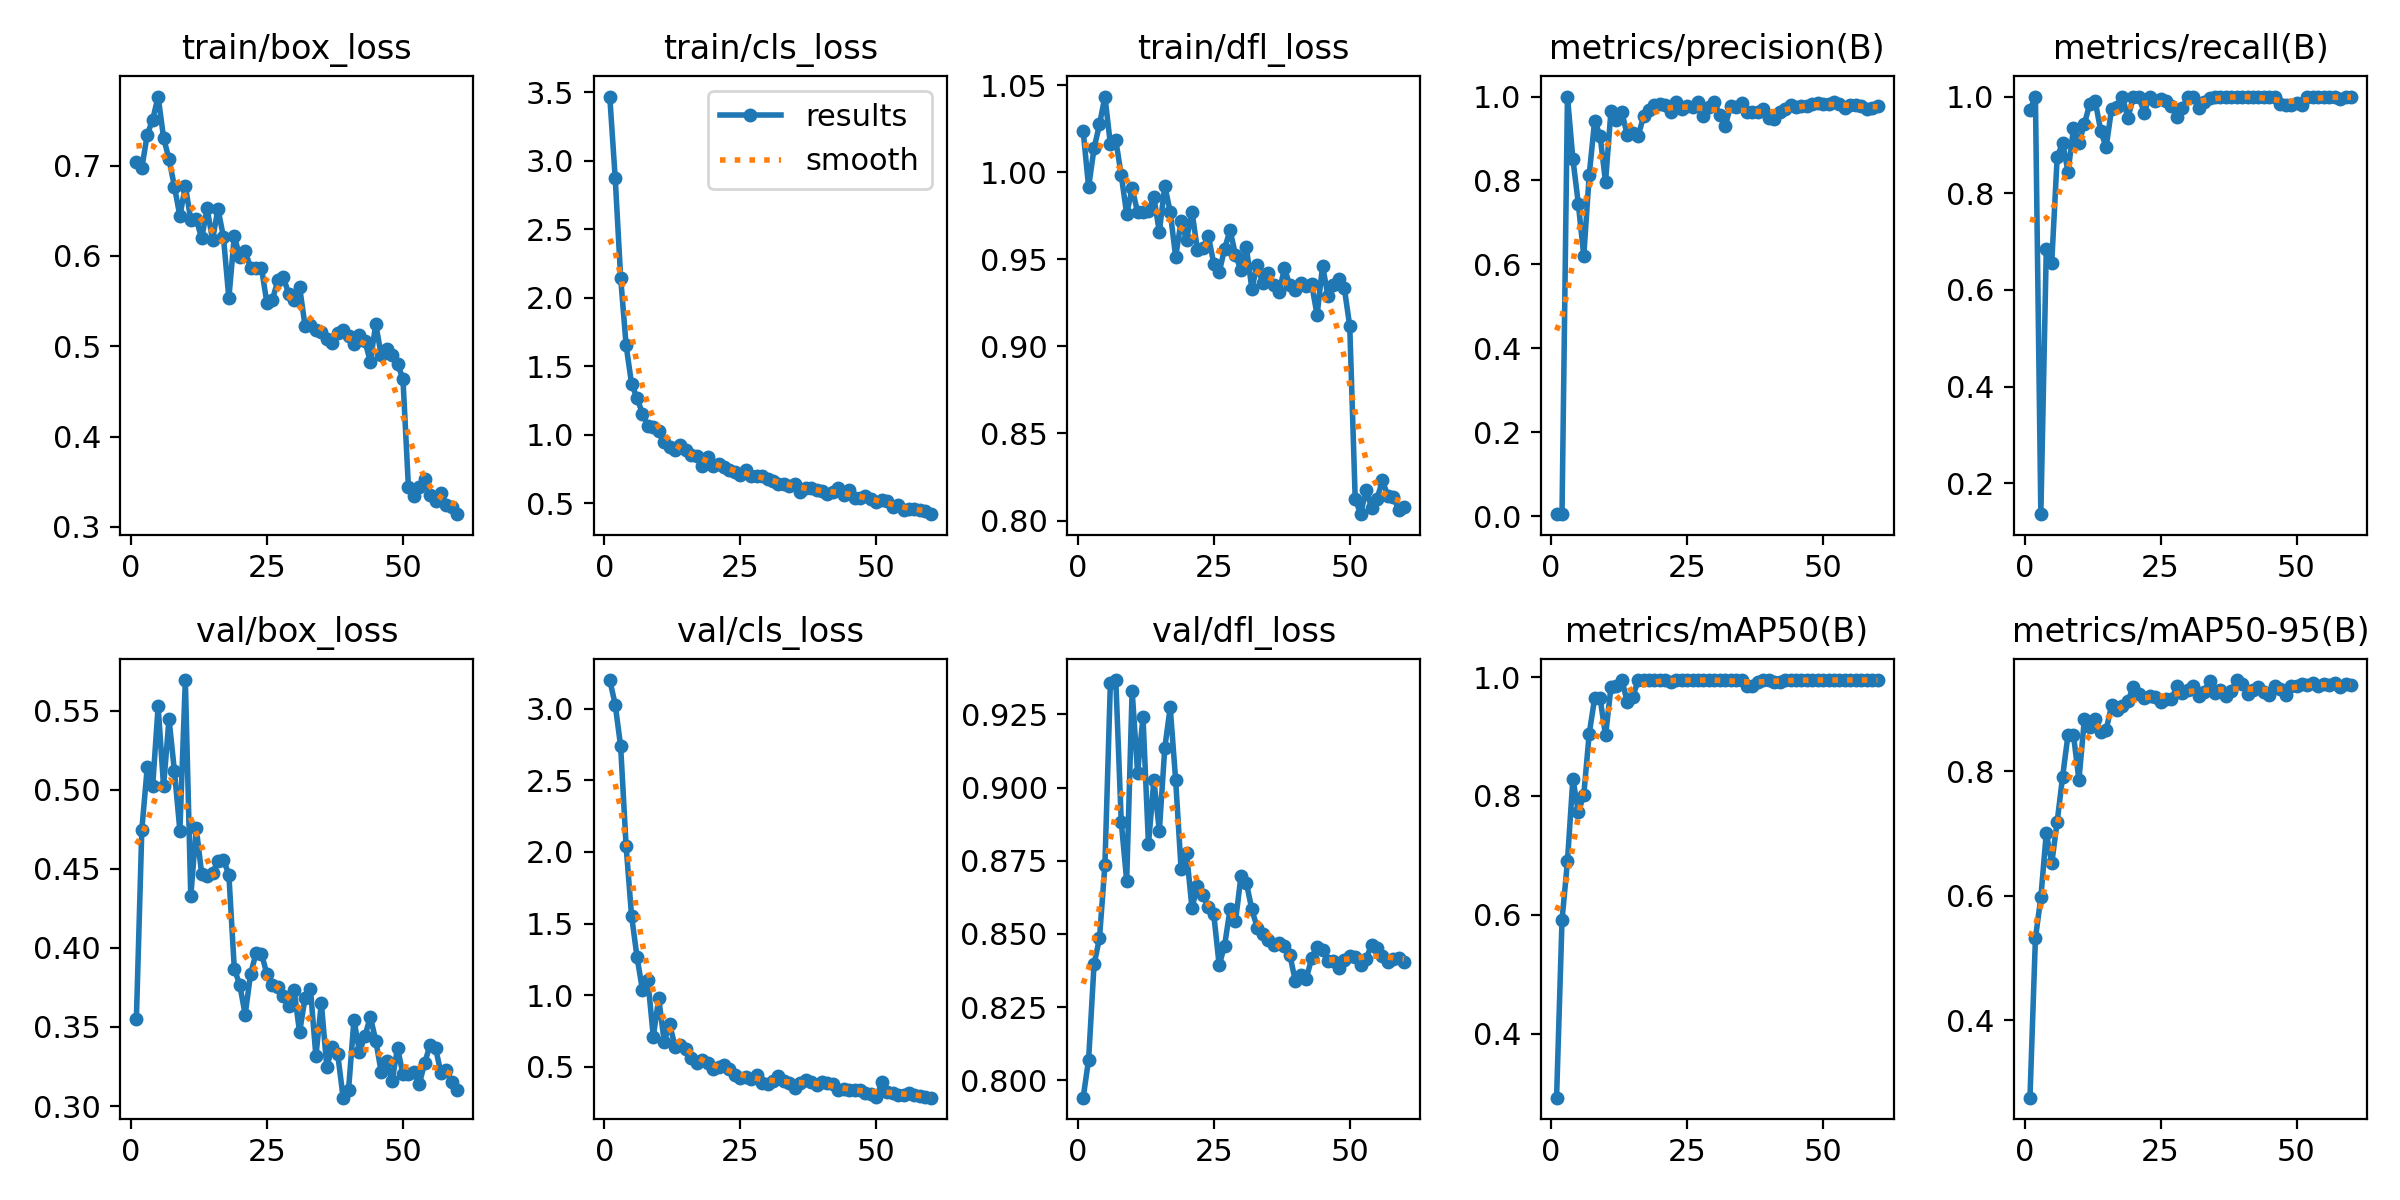

The table this chart was drawn from, first rows:
epoch, time, train/box_loss, train/cls_loss, train/dfl_loss, metrics/precision(B), metrics/recall(B), metrics/mAP50(B), metrics/mAP50-95(B), val/box_loss, val/cls_loss, val/dfl_loss, lr/pg0, lr/pg1, lr/pg2
1, 19.07, 0.7042, 3.467, 1.024, 0.00477, 0.9714, 0.2921, 0.2758, 0.3548, 3.199, 0.794, 0.0001727, 0.0001727, 0.0001727
2, 22.59, 0.6973, 2.871, 0.9915, 0.00571, 1, 0.5907, 0.5315, 0.4745, 3.028, 0.807, 0.0003487, 0.0003487, 0.0003487
3, 26.88, 0.7342, 2.146, 1.014, 1, 0.1361, 0.6897, 0.5972, 0.5142, 2.735, 0.8396, 0.0005186, 0.0005186, 0.0005186
4, 30.77, 0.7509, 1.653, 1.028, 0.8509, 0.6841, 0.8292, 0.7007, 0.5025, 2.043, 0.8485, 0.0006826, 0.0006826, 0.0006826
5, 34.14, 0.7764, 1.372, 1.044, 0.7446, 0.6562, 0.7727, 0.6519, 0.5526, 1.555, 0.8737, 0.0008405, 0.0008405, 0.0008405
6, 37.65, 0.7308, 1.268, 1.016, 0.6198, 0.8745, 0.8016, 0.7188, 0.502, 1.269, 0.9356, 0.000834, 0.000834, 0.000834
7, 42.21, 0.7071, 1.154, 1.018, 0.8132, 0.9044, 0.9048, 0.7909, 0.5447, 1.038, 0.9367, 0.000819, 0.000819, 0.000819
8, 45.58, 0.6766, 1.063, 0.9984, 0.9425, 0.844, 0.9644, 0.8587, 0.5115, 1.105, 0.8882, 0.000804, 0.000804, 0.000804
9, 48.96, 0.644, 1.055, 0.9761, 0.9064, 0.934, 0.9644, 0.8579, 0.4741, 0.7115, 0.8681, 0.000789, 0.000789, 0.000789
10, 52.96, 0.6776, 1.029, 0.9908, 0.7966, 0.9038, 0.9018, 0.7856, 0.5693, 0.9792, 0.9331, 0.000774, 0.000774, 0.000774
11, 56.78, 0.6401, 0.946, 0.9772, 0.966, 0.9433, 0.9831, 0.8833, 0.4326, 0.6763, 0.9051, 0.000759, 0.000759, 0.000759
12, 60.2, 0.6409, 0.9073, 0.9775, 0.9448, 0.9852, 0.9848, 0.8708, 0.4758, 0.7993, 0.9241, 0.000744, 0.000744, 0.000744
13, 63.56, 0.6192, 0.8865, 0.9779, 0.9627, 0.9899, 0.995, 0.8841, 0.447, 0.6409, 0.8807, 0.000729, 0.000729, 0.000729
14, 68.17, 0.6526, 0.9207, 0.9856, 0.9079, 0.9295, 0.9581, 0.8623, 0.4455, 0.6553, 0.9025, 0.000714, 0.000714, 0.000714
15, 71.5, 0.6179, 0.8858, 0.9657, 0.9129, 0.8948, 0.9664, 0.8662, 0.4473, 0.6255, 0.8851, 0.000699, 0.000699, 0.000699
16, 74.86, 0.652, 0.8535, 0.9922, 0.906, 0.9747, 0.995, 0.9053, 0.4547, 0.5585, 0.9135, 0.000684, 0.000684, 0.000684
17, 78.63, 0.6211, 0.8432, 0.9773, 0.9533, 0.9787, 0.995, 0.8987, 0.4558, 0.5261, 0.9274, 0.000669, 0.000669, 0.000669
18, 82.77, 0.5531, 0.7688, 0.9514, 0.9682, 0.9988, 0.995, 0.9042, 0.4462, 0.5462, 0.9025, 0.000654, 0.000654, 0.000654
19, 86.07, 0.6217, 0.8335, 0.9719, 0.9807, 0.9553, 0.995, 0.9124, 0.3869, 0.524, 0.8721, 0.000639, 0.000639, 0.000639
20, 89.52, 0.5993, 0.7734, 0.9613, 0.9811, 1, 0.995, 0.9348, 0.3766, 0.4866, 0.8777, 0.000624, 0.000624, 0.000624
21, 94.14, 0.6053, 0.7816, 0.9775, 0.9803, 1, 0.995, 0.9232, 0.3578, 0.4996, 0.8588, 0.000609, 0.000609, 0.000609
22, 97.5, 0.5866, 0.7628, 0.9555, 0.9642, 0.9666, 0.9917, 0.9175, 0.3836, 0.5122, 0.8664, 0.000594, 0.000594, 0.000594
23, 100.8, 0.587, 0.7436, 0.9563, 0.9867, 1, 0.995, 0.9209, 0.3966, 0.4878, 0.8634, 0.000579, 0.000579, 0.000579
24, 104.4, 0.5863, 0.7277, 0.9637, 0.9714, 0.9913, 0.995, 0.9191, 0.3963, 0.4413, 0.859, 0.000564, 0.000564, 0.000564
25, 108.8, 0.5476, 0.7035, 0.9475, 0.9765, 0.9953, 0.995, 0.9101, 0.3834, 0.4249, 0.8568, 0.000549, 0.000549, 0.000549
26, 112.2, 0.5513, 0.7404, 0.9425, 0.9759, 0.9898, 0.995, 0.9156, 0.3762, 0.4293, 0.8393, 0.000534, 0.000534, 0.000534
27, 115.6, 0.5728, 0.699, 0.9562, 0.9861, 0.981, 0.995, 0.9151, 0.3755, 0.4184, 0.846, 0.000519, 0.000519, 0.000519
28, 120.2, 0.5766, 0.6945, 0.9667, 0.9545, 0.9581, 0.995, 0.9361, 0.3697, 0.4441, 0.8585, 0.000504, 0.000504, 0.000504
29, 123.7, 0.558, 0.6987, 0.9527, 0.9749, 0.9757, 0.995, 0.925, 0.3632, 0.385, 0.8543, 0.000489, 0.000489, 0.000489
30, 127.1, 0.5512, 0.675, 0.9436, 0.9867, 1, 0.995, 0.9306, 0.3733, 0.3807, 0.8697, 0.000474, 0.000474, 0.000474
31, 130.6, 0.5655, 0.6609, 0.9568, 0.9559, 1, 0.995, 0.9368, 0.3465, 0.4036, 0.8674, 0.000459, 0.000459, 0.000459
32, 135, 0.5227, 0.6422, 0.9332, 0.9301, 0.9771, 0.995, 0.9202, 0.3683, 0.4364, 0.8584, 0.000444, 0.000444, 0.000444
33, 138.3, 0.5239, 0.6408, 0.9467, 0.9785, 0.988, 0.995, 0.9267, 0.3737, 0.403, 0.8521, 0.000429, 0.000429, 0.000429
34, 141.7, 0.5174, 0.6272, 0.9362, 0.9755, 0.998, 0.995, 0.9448, 0.3315, 0.3868, 0.8499, 0.000414, 0.000414, 0.000414
35, 146.2, 0.5156, 0.6385, 0.9419, 0.9844, 1, 0.995, 0.9259, 0.3651, 0.3548, 0.8479, 0.0003991, 0.0003991, 0.0003991
36, 149.7, 0.5084, 0.5815, 0.9352, 0.964, 1, 0.9848, 0.9294, 0.3247, 0.3895, 0.8463, 0.0003841, 0.0003841, 0.0003841
37, 153, 0.5031, 0.6084, 0.9311, 0.9636, 1, 0.9848, 0.9197, 0.3372, 0.4106, 0.847, 0.0003691, 0.0003691, 0.0003691
38, 156.5, 0.5146, 0.607, 0.9448, 0.9633, 0.9989, 0.9917, 0.9287, 0.3331, 0.3952, 0.8458, 0.0003541, 0.0003541, 0.0003541
39, 160.9, 0.5182, 0.5971, 0.935, 0.9695, 1, 0.995, 0.9461, 0.3053, 0.3759, 0.8427, 0.0003391, 0.0003391, 0.0003391
40, 164.4, 0.5113, 0.5886, 0.9325, 0.9498, 1, 0.995, 0.9402, 0.3103, 0.3963, 0.8338, 0.0003241, 0.0003241, 0.0003241
41, 167.7, 0.502, 0.5634, 0.9366, 0.9462, 1, 0.9917, 0.9244, 0.3546, 0.3857, 0.8359, 0.0003091, 0.0003091, 0.0003091
42, 172.3, 0.5119, 0.5819, 0.9346, 0.9634, 1, 0.9917, 0.9307, 0.3342, 0.3775, 0.8347, 0.0002941, 0.0002941, 0.0002941
43, 175.7, 0.5059, 0.6075, 0.9358, 0.9714, 1, 0.995, 0.9346, 0.344, 0.3374, 0.8416, 0.0002791, 0.0002791, 0.0002791
44, 179.3, 0.483, 0.5605, 0.918, 0.9802, 1, 0.995, 0.9273, 0.3565, 0.3475, 0.8457, 0.0002641, 0.0002641, 0.0002641
45, 182.8, 0.5244, 0.5981, 0.9463, 0.9749, 1, 0.995, 0.9226, 0.3414, 0.341, 0.8444, 0.0002491, 0.0002491, 0.0002491
46, 187.2, 0.4904, 0.536, 0.929, 0.9765, 1, 0.995, 0.9373, 0.3216, 0.3409, 0.8406, 0.0002341, 0.0002341, 0.0002341
47, 190.6, 0.4964, 0.538, 0.9356, 0.9771, 0.9842, 0.995, 0.9312, 0.3284, 0.3369, 0.8406, 0.0002191, 0.0002191, 0.0002191
48, 194, 0.4906, 0.5546, 0.9387, 0.9827, 0.9827, 0.995, 0.9216, 0.3155, 0.32, 0.8383, 0.0002041, 0.0002041, 0.0002041
49, 198.4, 0.4806, 0.5321, 0.9335, 0.9852, 0.9832, 0.995, 0.9358, 0.3368, 0.3096, 0.8409, 0.0001891, 0.0001891, 0.0001891
50, 201.9, 0.4638, 0.506, 0.9117, 0.9818, 0.9874, 0.995, 0.9367, 0.3201, 0.2893, 0.8424, 0.0001741, 0.0001741, 0.0001741
51, 206.1, 0.3446, 0.5221, 0.8126, 0.9832, 0.9822, 0.995, 0.9401, 0.3201, 0.3913, 0.842, 0.0001591, 0.0001591, 0.0001591
52, 209.7, 0.3341, 0.5168, 0.8036, 0.9865, 1, 0.995, 0.9377, 0.3213, 0.3216, 0.8393, 0.0001441, 0.0001441, 0.0001441
53, 213.5, 0.3446, 0.4722, 0.8178, 0.9827, 1, 0.995, 0.9418, 0.3139, 0.3195, 0.8416, 0.0001291, 0.0001291, 0.0001291
54, 216.5, 0.3525, 0.4868, 0.8074, 0.9723, 1, 0.995, 0.9362, 0.3273, 0.3049, 0.8461, 0.0001141, 0.0001141, 0.0001141
55, 219.6, 0.3357, 0.4486, 0.8123, 0.9807, 1, 0.995, 0.9396, 0.3388, 0.3039, 0.8452, 9.9081e-05, 9.9081e-05, 9.9081e-05
56, 223.2, 0.3286, 0.4564, 0.823, 0.9793, 1, 0.995, 0.9385, 0.3366, 0.3186, 0.8425, 8.40825e-05, 8.40825e-05, 8.40825e-05
57, 226.9, 0.3371, 0.4584, 0.8142, 0.9781, 1, 0.995, 0.9414, 0.3206, 0.3015, 0.8403, 6.9084e-05, 6.9084e-05, 6.9084e-05
58, 230, 0.3246, 0.4484, 0.8137, 0.9701, 0.9959, 0.995, 0.9354, 0.3225, 0.2985, 0.8414, 5.40855e-05, 5.40855e-05, 5.40855e-05
59, 233.1, 0.322, 0.4401, 0.8062, 0.9732, 0.9995, 0.995, 0.9397, 0.3153, 0.2874, 0.8417, 3.9087e-05, 3.9087e-05, 3.9087e-05
60, 236.9, 0.314, 0.4187, 0.8076, 0.9777, 0.9989, 0.995, 0.9388, 0.3099, 0.2852, 0.8405, 2.40885e-05, 2.40885e-05, 2.40885e-05
